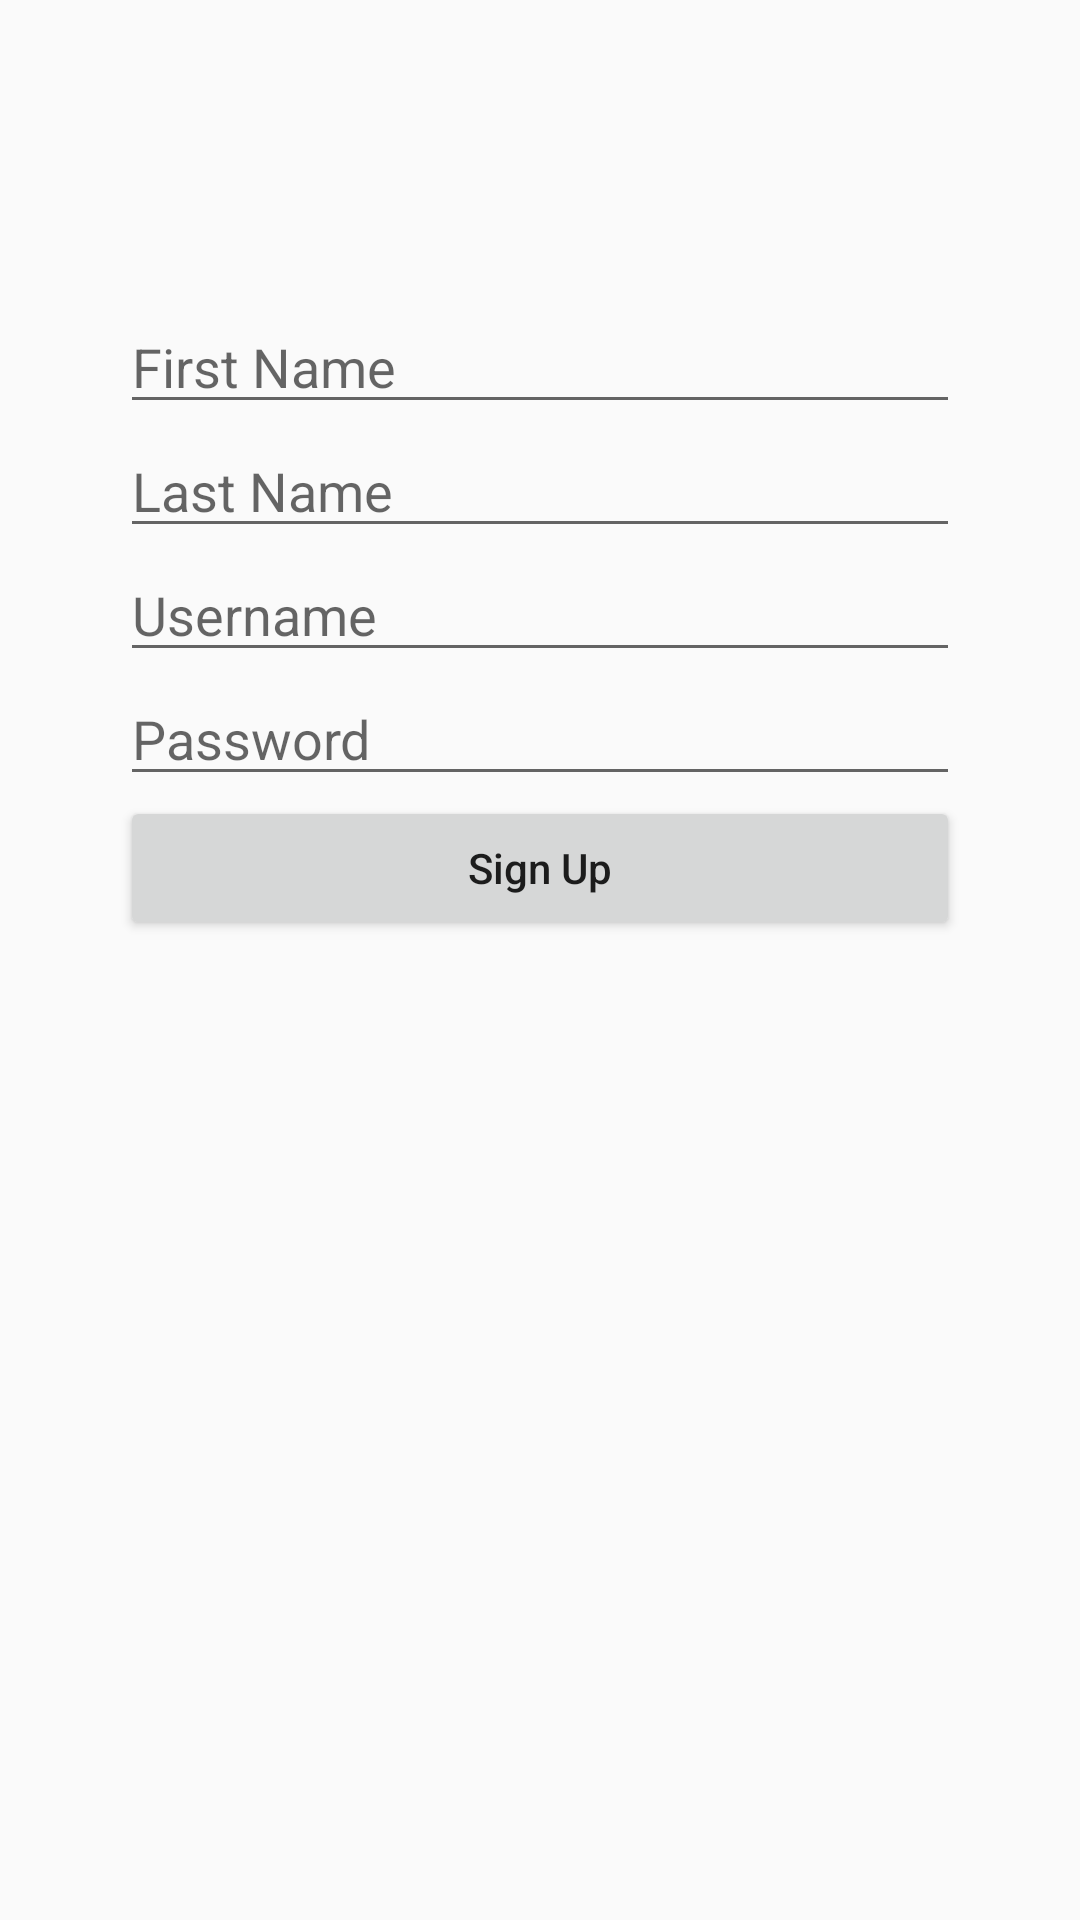

Produce the Android XML layout that renders to this screen, including the resource entries it uses.
<!-- AndroidManifest.xml: application theme AppTheme -->
<!-- res/layout/activity_sign_up.xml -->
<?xml version="1.0" encoding="utf-8"?>
<LinearLayout
    xmlns:android="http://schemas.android.com/apk/res/android"
    xmlns:app="http://schemas.android.com/apk/res-auto"
    xmlns:tools="http://schemas.android.com/tools"
    android:layout_width="match_parent"
    android:layout_height="match_parent"
    android:orientation="vertical"
    tools:context=".LoginActivity"
    android:paddingTop="100dp">


    <EditText
        android:id="@+id/etFirstName"
        android:layout_width="match_parent"
        android:layout_height="wrap_content"
        android:ems="10"
        android:hint="First Name"
        android:layout_marginHorizontal="40dp"/>

    <EditText
        android:id="@+id/etLastName"
        android:layout_width="match_parent"
        android:layout_height="wrap_content"
        android:ems="10"
        android:hint="Last Name"
        android:layout_marginHorizontal="40dp"/>

    <EditText
        android:id="@+id/etSignUpUsername"
        android:layout_width="match_parent"
        android:layout_height="wrap_content"
        android:ems="10"
        android:hint="Username"
        android:layout_marginHorizontal="40dp"/>

    <EditText
        android:id="@+id/etSignUpPassword"
        android:layout_width="match_parent"
        android:layout_height="wrap_content"
        android:ems="10"
        android:hint="Password"
        android:inputType="textPassword"
        android:layout_marginHorizontal="40dp"/>

    <Button
        android:id="@+id/btnSignUp"
        android:layout_width="match_parent"
        android:layout_height="wrap_content"
        android:text="Sign Up"
        android:textAllCaps="false"
        android:layout_marginHorizontal="40dp"/>



</LinearLayout>
<!-- resources referenced by this layout -->
<resources>
  <style name="AppTheme" parent="Theme.AppCompat.Light.NoActionBar">
          
          <item name="colorPrimary">@color/colorPrimary</item>
          <item name="colorPrimaryDark">@color/colorPrimaryDark</item>
          <item name="colorAccent">@color/colorAccent</item>
      </style>
  <!-- not gathered from this repository: default colours our renderer supplied (Android Studio template values) -->
  <color name="colorPrimary">#FF6200EE</color>
  <color name="colorPrimaryDark">#FF3700B3</color>
  <color name="colorAccent">#FF03DAC5</color>
</resources>
